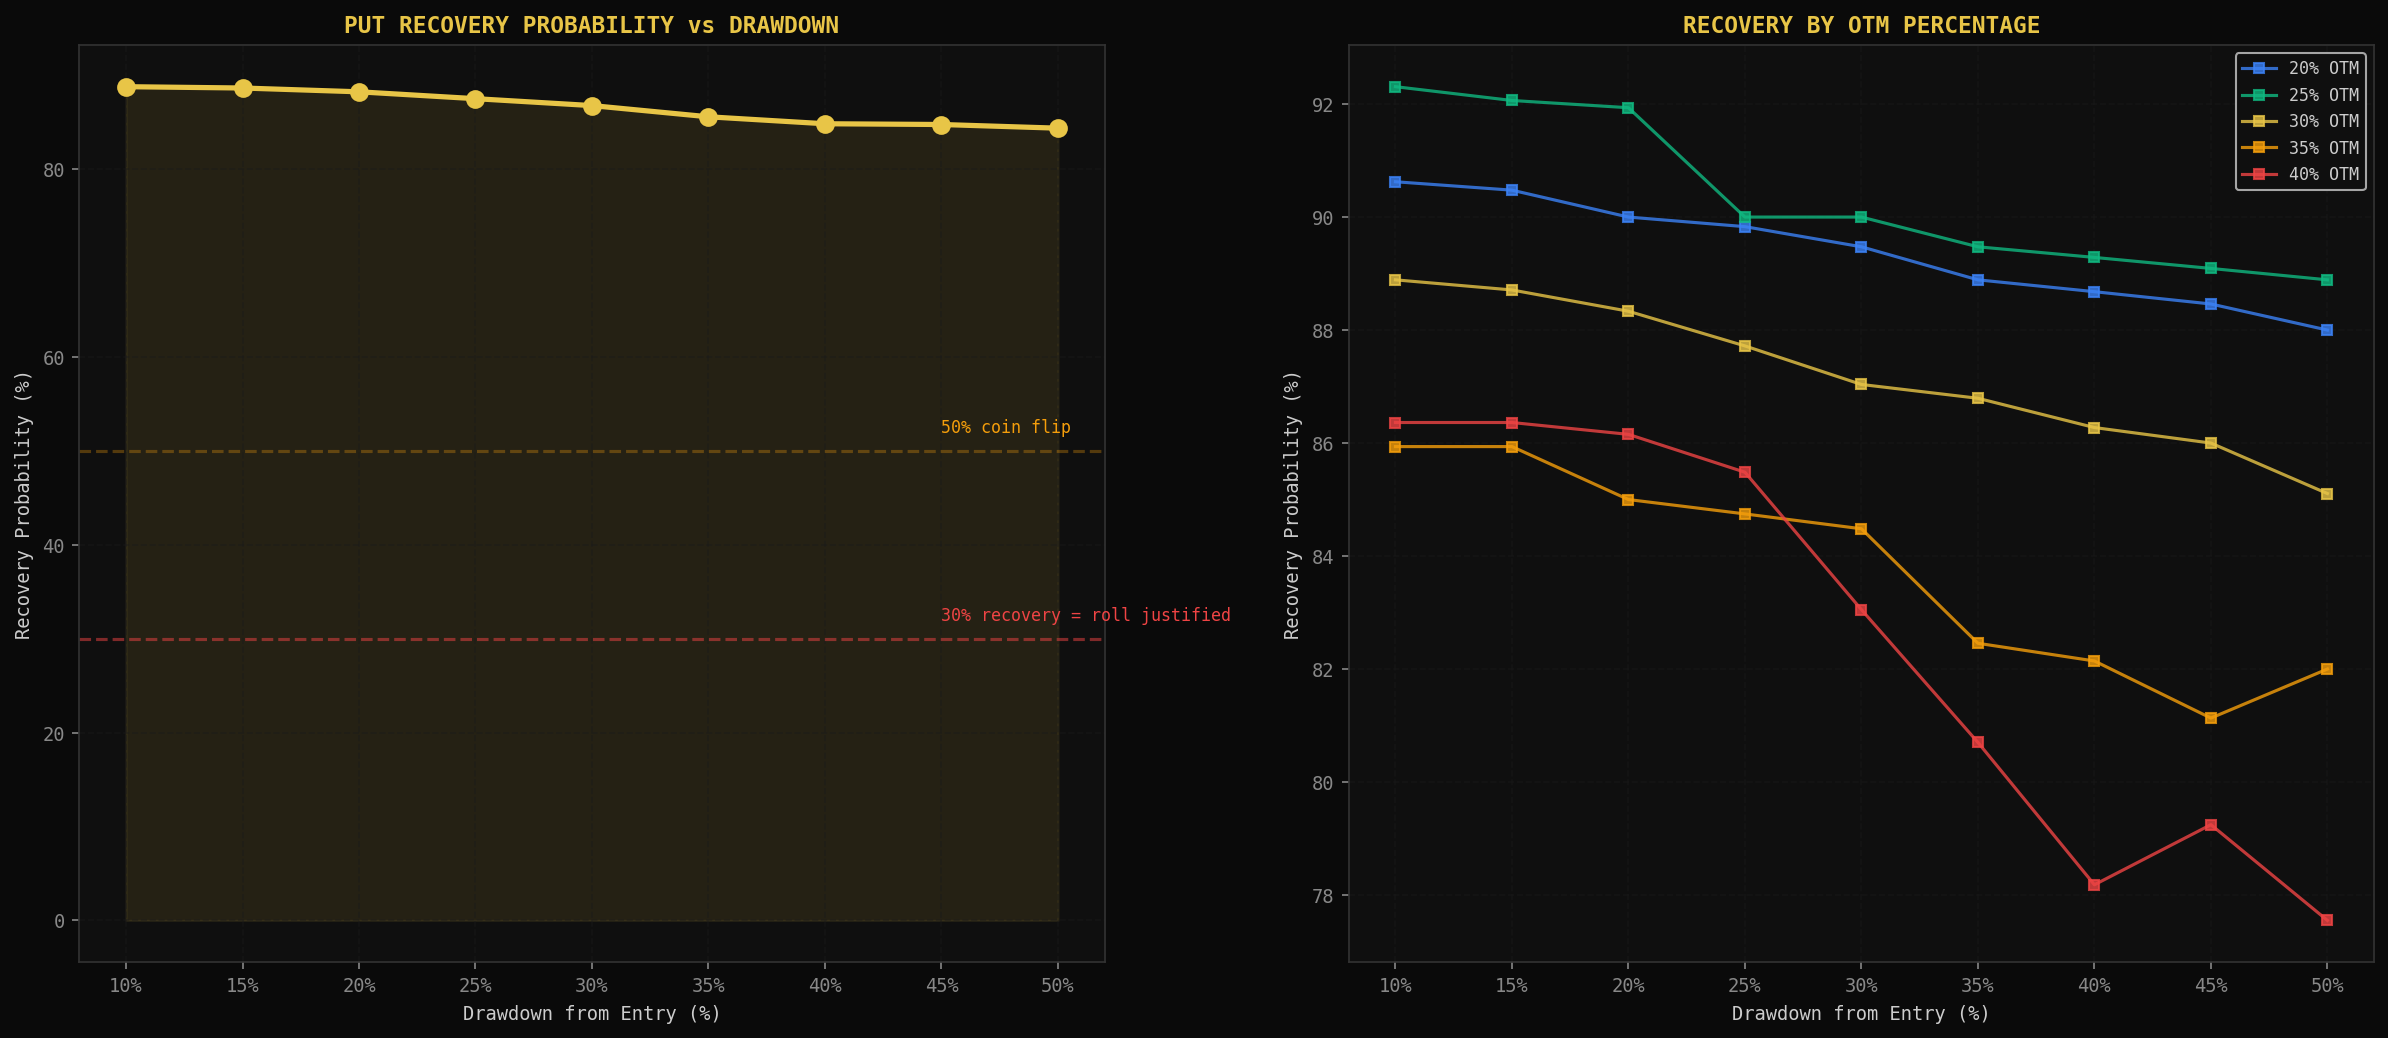

The data file committed next to this chart (first rows):
entry_date, strike, entry_price, otm_pct, arkk_at_entry, drawdown_level, recovered, weeks_to_recover, max_drawdown, best_recovery_ratio
2020-10-15, 82.0, 10.75, 0.2, 102.8, 0.1, False, , 0.8726, 0.8977
2020-10-15, 82.0, 10.75, 0.2, 102.8, 0.15, False, , 0.8726, 0.8
2020-10-15, 82.0, 10.75, 0.2, 102.8, 0.2, False, , 0.8726, 0.8
2020-10-15, 82.0, 10.75, 0.2, 102.8, 0.25, False, , 0.8726, 0.7907
2020-10-15, 82.0, 10.75, 0.2, 102.8, 0.3, False, , 0.8726, 0.7907
2020-10-15, 82.0, 10.75, 0.2, 102.8, 0.35, False, , 0.8726, 0.7907
2020-10-15, 82.0, 10.75, 0.2, 102.8, 0.4, False, , 0.8726, 0.7907
2020-10-15, 82.0, 10.75, 0.2, 102.8, 0.45, False, , 0.8726, 0.7907
2020-10-15, 82.0, 10.75, 0.2, 102.8, 0.5, False, , 0.8726, 0.7163
2020-10-15, 77.0, 9.1, 0.25, 102.8, 0.1, False, , 0.8835, 0.8846
2020-10-15, 77.0, 9.1, 0.25, 102.8, 0.15, False, , 0.8835, 0.8846
2020-10-15, 77.0, 9.1, 0.25, 102.8, 0.2, False, , 0.8835, 0.7692
2020-10-15, 77.0, 9.1, 0.25, 102.8, 0.25, False, , 0.8835, 0.7692
2020-10-15, 77.0, 9.1, 0.25, 102.8, 0.3, False, , 0.8835, 0.7692
2020-10-15, 77.0, 9.1, 0.25, 102.8, 0.35, False, , 0.8835, 0.7692
2020-10-15, 77.0, 9.1, 0.25, 102.8, 0.4, False, , 0.8835, 0.7418
2020-10-15, 77.0, 9.1, 0.25, 102.8, 0.45, False, , 0.8835, 0.7418
2020-10-15, 77.0, 9.1, 0.25, 102.8, 0.5, False, , 0.8835, 0.7418
2020-10-15, 73.0, 7.75, 0.3, 102.8, 0.1, False, , 0.8806, 0.871
2020-10-15, 73.0, 7.75, 0.3, 102.8, 0.15, False, , 0.8806, 0.871
2020-10-15, 73.0, 7.75, 0.3, 102.8, 0.2, False, , 0.8806, 0.7806
2020-10-15, 73.0, 7.75, 0.3, 102.8, 0.25, False, , 0.8806, 0.7806
2020-10-15, 73.0, 7.75, 0.3, 102.8, 0.3, False, , 0.8806, 0.7806
2020-10-15, 73.0, 7.75, 0.3, 102.8, 0.35, False, , 0.8806, 0.7806
2020-10-15, 73.0, 7.75, 0.3, 102.8, 0.4, False, , 0.8806, 0.7806
2020-10-15, 73.0, 7.75, 0.3, 102.8, 0.45, False, , 0.8806, 0.7806
2020-10-15, 73.0, 7.75, 0.3, 102.8, 0.5, False, , 0.8806, 0.7548
2020-10-15, 65.0, 5.4, 0.35, 102.8, 0.1, False, , 0.8907, 0.8519
2020-10-15, 65.0, 5.4, 0.35, 102.8, 0.15, False, , 0.8907, 0.8241
2020-10-15, 65.0, 5.4, 0.35, 102.8, 0.2, False, , 0.8907, 0.7963
2020-10-15, 65.0, 5.4, 0.35, 102.8, 0.25, False, , 0.8907, 0.7963
2020-10-15, 65.0, 5.4, 0.35, 102.8, 0.3, False, , 0.8907, 0.7963
2020-10-15, 65.0, 5.4, 0.35, 102.8, 0.35, False, , 0.8907, 0.7963
2020-10-15, 65.0, 5.4, 0.35, 102.8, 0.4, False, , 0.8907, 0.7963
2020-10-15, 65.0, 5.4, 0.35, 102.8, 0.45, False, , 0.8907, 0.7963
2020-10-15, 65.0, 5.4, 0.35, 102.8, 0.5, False, , 0.8907, 0.7963
2020-10-15, 60.0, 4.2, 0.4, 102.8, 0.1, False, , 0.875, 0.8524
2020-10-15, 60.0, 4.2, 0.4, 102.8, 0.15, False, , 0.875, 0.8524
2020-10-15, 60.0, 4.2, 0.4, 102.8, 0.2, False, , 0.875, 0.8524
2020-10-15, 60.0, 4.2, 0.4, 102.8, 0.25, False, , 0.875, 0.7976
2020-10-15, 60.0, 4.2, 0.4, 102.8, 0.3, False, , 0.875, 0.7976
2020-10-15, 60.0, 4.2, 0.4, 102.8, 0.35, False, , 0.875, 0.7976
2020-10-15, 60.0, 4.2, 0.4, 102.8, 0.4, False, , 0.875, 0.7976
2020-10-15, 60.0, 4.2, 0.4, 102.8, 0.45, False, , 0.875, 0.7976
2020-10-15, 60.0, 4.2, 0.4, 102.8, 0.5, False, , 0.875, 0.7976
2020-10-22, 79.0, 10.55, 0.2, 98.58, 0.1, False, , 0.8877, 0.8246
2020-10-22, 79.0, 10.55, 0.2, 98.58, 0.15, False, , 0.8877, 0.8246
2020-10-22, 79.0, 10.55, 0.2, 98.58, 0.2, False, , 0.8877, 0.8246
2020-10-22, 79.0, 10.55, 0.2, 98.58, 0.25, False, , 0.8877, 0.7251
2020-10-22, 79.0, 10.55, 0.2, 98.58, 0.3, False, , 0.8877, 0.7251
2020-10-22, 79.0, 10.55, 0.2, 98.58, 0.35, False, , 0.8877, 0.7251
2020-10-22, 79.0, 10.55, 0.2, 98.58, 0.4, False, , 0.8877, 0.7251
2020-10-22, 79.0, 10.55, 0.2, 98.58, 0.45, False, , 0.8877, 0.7251
2020-10-22, 79.0, 10.55, 0.2, 98.58, 0.5, False, , 0.8877, 0.6398
2020-10-22, 74.0, 8.65, 0.25, 98.58, 0.1, False, , 0.8931, 0.8324
2020-10-22, 74.0, 8.65, 0.25, 98.58, 0.15, False, , 0.8931, 0.8324
2020-10-22, 74.0, 8.65, 0.25, 98.58, 0.2, False, , 0.8931, 0.8324
2020-10-22, 74.0, 8.65, 0.25, 98.58, 0.25, False, , 0.8931, 0.7283
2020-10-22, 74.0, 8.65, 0.25, 98.58, 0.3, False, , 0.8931, 0.7283
2020-10-22, 74.0, 8.65, 0.25, 98.58, 0.35, False, , 0.8931, 0.7283
... 2,534 more rows
